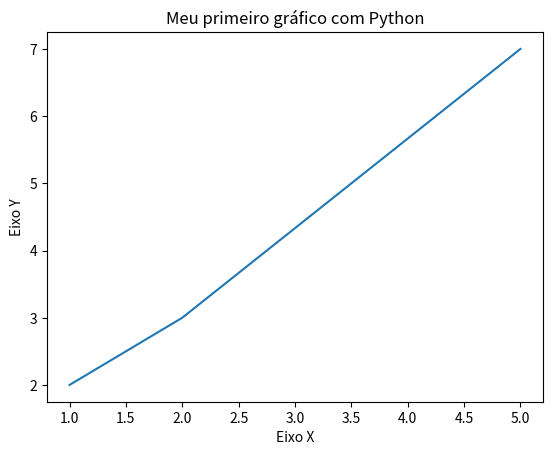

Python code for this plot:
import matplotlib.pyplot as plt

x = [1, 2, 5]
y = [2, 3, 7]

plt.title("Meu primeiro gráfico com Python")

plt.xlabel("Eixo X")
plt.ylabel("Eixo Y")

plt.plot(x, y)
plt.show()
